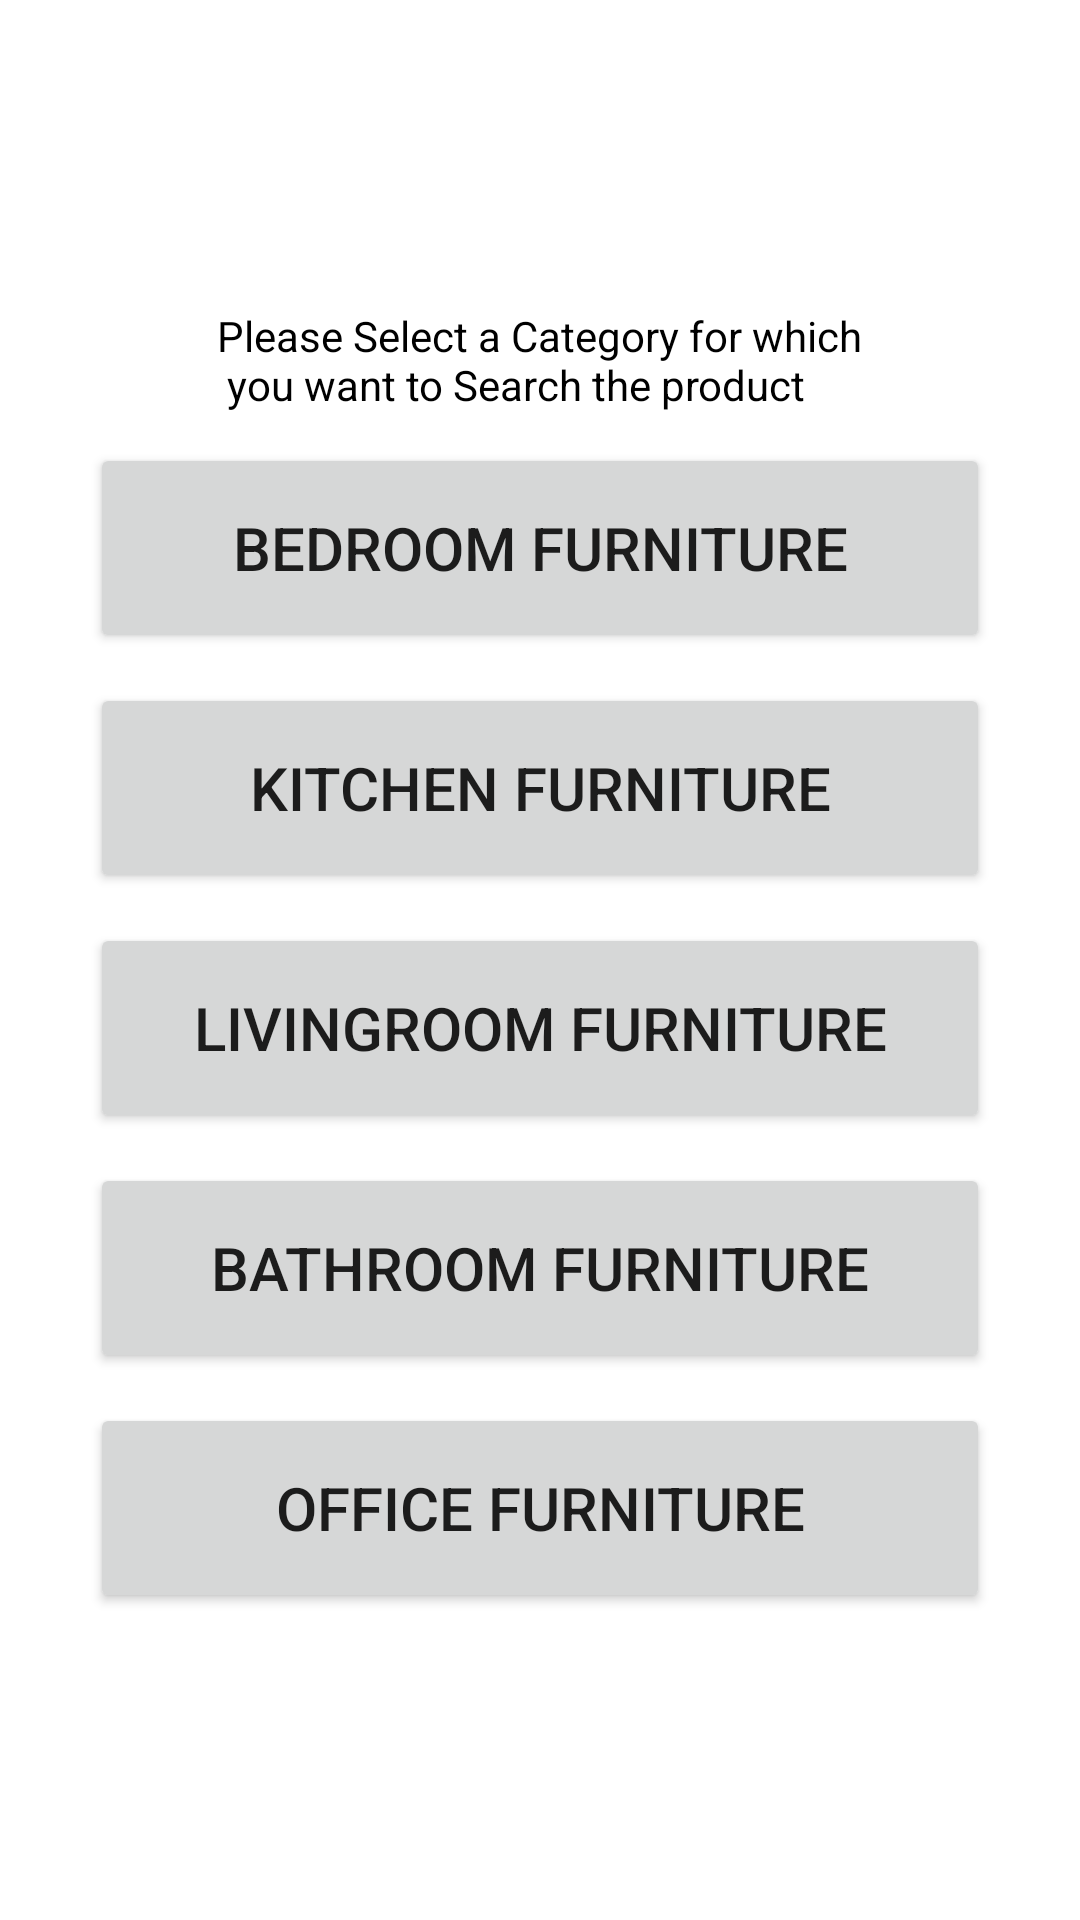

This screen was rendered from an Android layout file. Write that file and the resources it references.
<!-- AndroidManifest.xml: application theme Theme.QualityFurnishings -->
<!-- res/layout/activity_user_search_select_category.xml -->
<?xml version="1.0" encoding="utf-8"?>
<LinearLayout
    xmlns:android="http://schemas.android.com/apk/res/android"
    xmlns:app="http://schemas.android.com/apk/res-auto"
    xmlns:tools="http://schemas.android.com/tools"
    android:layout_width="match_parent"
    android:layout_height="match_parent"
    android:orientation="vertical"
    android:gravity="center"
    tools:context=".activity.UserSearchSelectCategory">

    <TextView
        android:layout_width="wrap_content"
        android:layout_height="wrap_content"
        android:textColor="#000"
        android:text="@string/psc"/>


    <Button
        android:id="@+id/btBedroom"
        android:layout_width="300dp"
        android:layout_height="70dp"
        android:text="@string/bedroomFurniture"
        android:layout_marginTop="10dp"
        android:textSize="20sp"/>
    <Button
        android:id="@+id/btKitchen"
        android:layout_width="300dp"
        android:layout_height="70dp"
        android:text="@string/kitchenFurniture"
        android:layout_marginTop="10dp"
        android:textSize="20sp"/>
    <Button
        android:id="@+id/btLivingRoom"
        android:layout_width="300dp"
        android:layout_height="70dp"
        android:text="@string/livingroomFurniture"
        android:layout_marginTop="10dp"
        android:textSize="20sp"/>
    <Button
        android:id="@+id/btBathroom"
        android:layout_width="300dp"
        android:layout_height="70dp"
        android:text="@string/bathroomFurniture"
        android:layout_marginTop="10dp"
        android:textSize="20sp"/>
    <Button
        android:id="@+id/btOffice"
        android:layout_width="300dp"
        android:layout_height="70dp"
        android:text="@string/officeFurniture"
        android:layout_marginTop="10dp"
        android:textSize="20sp"/>

</LinearLayout>
<!-- resources referenced by this layout -->
<resources>
  <string name="bathroomFurniture">BATHROOM FURNITURE</string>
  <string name="bedroomFurniture">BEDROOM FURNITURE</string>
  <string name="kitchenFurniture">KITCHEN FURNITURE</string>
  <string name="livingroomFurniture">LIVINGROOM FURNITURE</string>
  <string name="officeFurniture">OFFICE FURNITURE</string>
  <string name="psc">Please Select a Category for which\n you want to Search the product
  </string>
  <style name="Theme.QualityFurnishings" parent="Theme.MaterialComponents.DayNight.NoActionBar">
          
          <item name="colorPrimary">@color/blue</item>
          <item name="colorPrimaryVariant">@color/blue</item>
          <item name="colorOnPrimary">@color/white</item>
          
          <item name="colorSecondary">@color/teal_200</item>
          <item name="colorSecondaryVariant">@color/teal_700</item>
          <item name="colorOnSecondary">@color/black</item>
          
          <item name="android:statusBarColor" tools:targetApi="l">?attr/colorPrimaryVariant</item>
          
      </style>
  <color name="blue">#1F2633</color>
  <color name="white">#FFFFFFFF</color>
  <color name="teal_200">#FF03DAC5</color>
  <color name="teal_700">#FF018786</color>
  <color name="black">#FF000000</color>
</resources>
